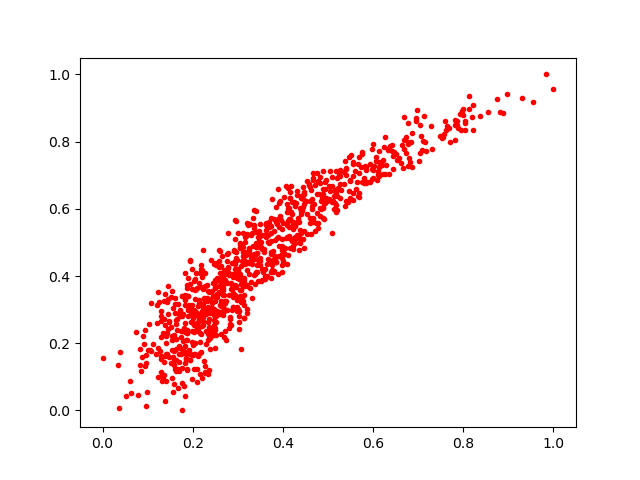

Values plotted in this chart, from the file beside it:
0.6785723, 0.75001985
0.189, 0.2993
0.6411, 0.7713
0.2431, 0.2308
0.2218, 0.477
0.4041, 0.4833
0.6444, 0.757
0.2351, 0.1216
0.1822, 0.4093
0.2646, 0.4077
0.4653, 0.6007
0.1729, 0.2972
0.2616, 0.2929
0.4594, 0.5715
0.9304, 0.9306
0.4373, 0.4989
0.3784, 0.4121
0.3256, 0.406
0.3601, 0.4002
0.2195, 0.3964
0.5364, 0.6741
0.4454, 0.6297
0.4747, 0.7069
0.2457, 0.3803
0.1303, 0.2658
0.7998, 0.8797
0.2405, 0.4478
0.03698, 0.006295
0.7036, 0.8484
0.1734, 0.2186
0.0624, 0.05073
0.2153, 0.4076
0.2894, 0.3067
0.1299, 0.2965
0.6418, 0.789
0.0995, 0.05489
0.4627, 0.6232
0.3702, 0.5526
0.1451, 0.2427
0.1228, 0.351
0.143, 0.2289
0.2487, 0.4379
0.1908, 0.1728
0.1602, 0.2901
0.1637, 0.2697
0.3757, 0.4329
0.3152, 0.4614
0.314, 0.344
0.09427, 0.2389
0.7315, 0.7766
0.1289, 0.1133
0.3033, 0.2623
0.2674, 0.3077
0.2429, 0.2364
0.1545, 0.1783
0.2658, 0.3643
0.2072, 0.3617
0.1938, 0.3058
0.2991, 0.3281
0.35, 0.4451
0.2187, 0.3674
... 857 more rows
